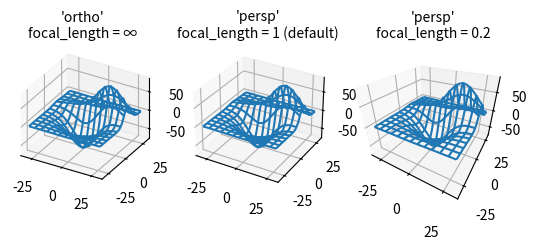

Reproduce this figure in Python.
import matplotlib.pyplot as plt

from mpl_toolkits.mplot3d import axes3d

fig, axs = plt.subplots(1, 3, subplot_kw={'projection': '3d'})

# Get the test data
X, Y, Z = axes3d.get_test_data(0.05)

# Plot the data
for ax in axs:
    ax.plot_wireframe(X, Y, Z, rstride=10, cstride=10)

# Set the orthographic projection.
axs[0].set_proj_type('ortho')  # FOV = 0 deg
axs[0].set_title("'ortho'\nfocal_length = ∞", fontsize=10)

# Set the perspective projections
axs[1].set_proj_type('persp')  # FOV = 90 deg
axs[1].set_title("'persp'\nfocal_length = 1 (default)", fontsize=10)

axs[2].set_proj_type('persp', focal_length=0.2)  # FOV = 157.4 deg
axs[2].set_title("'persp'\nfocal_length = 0.2", fontsize=10)

plt.show()